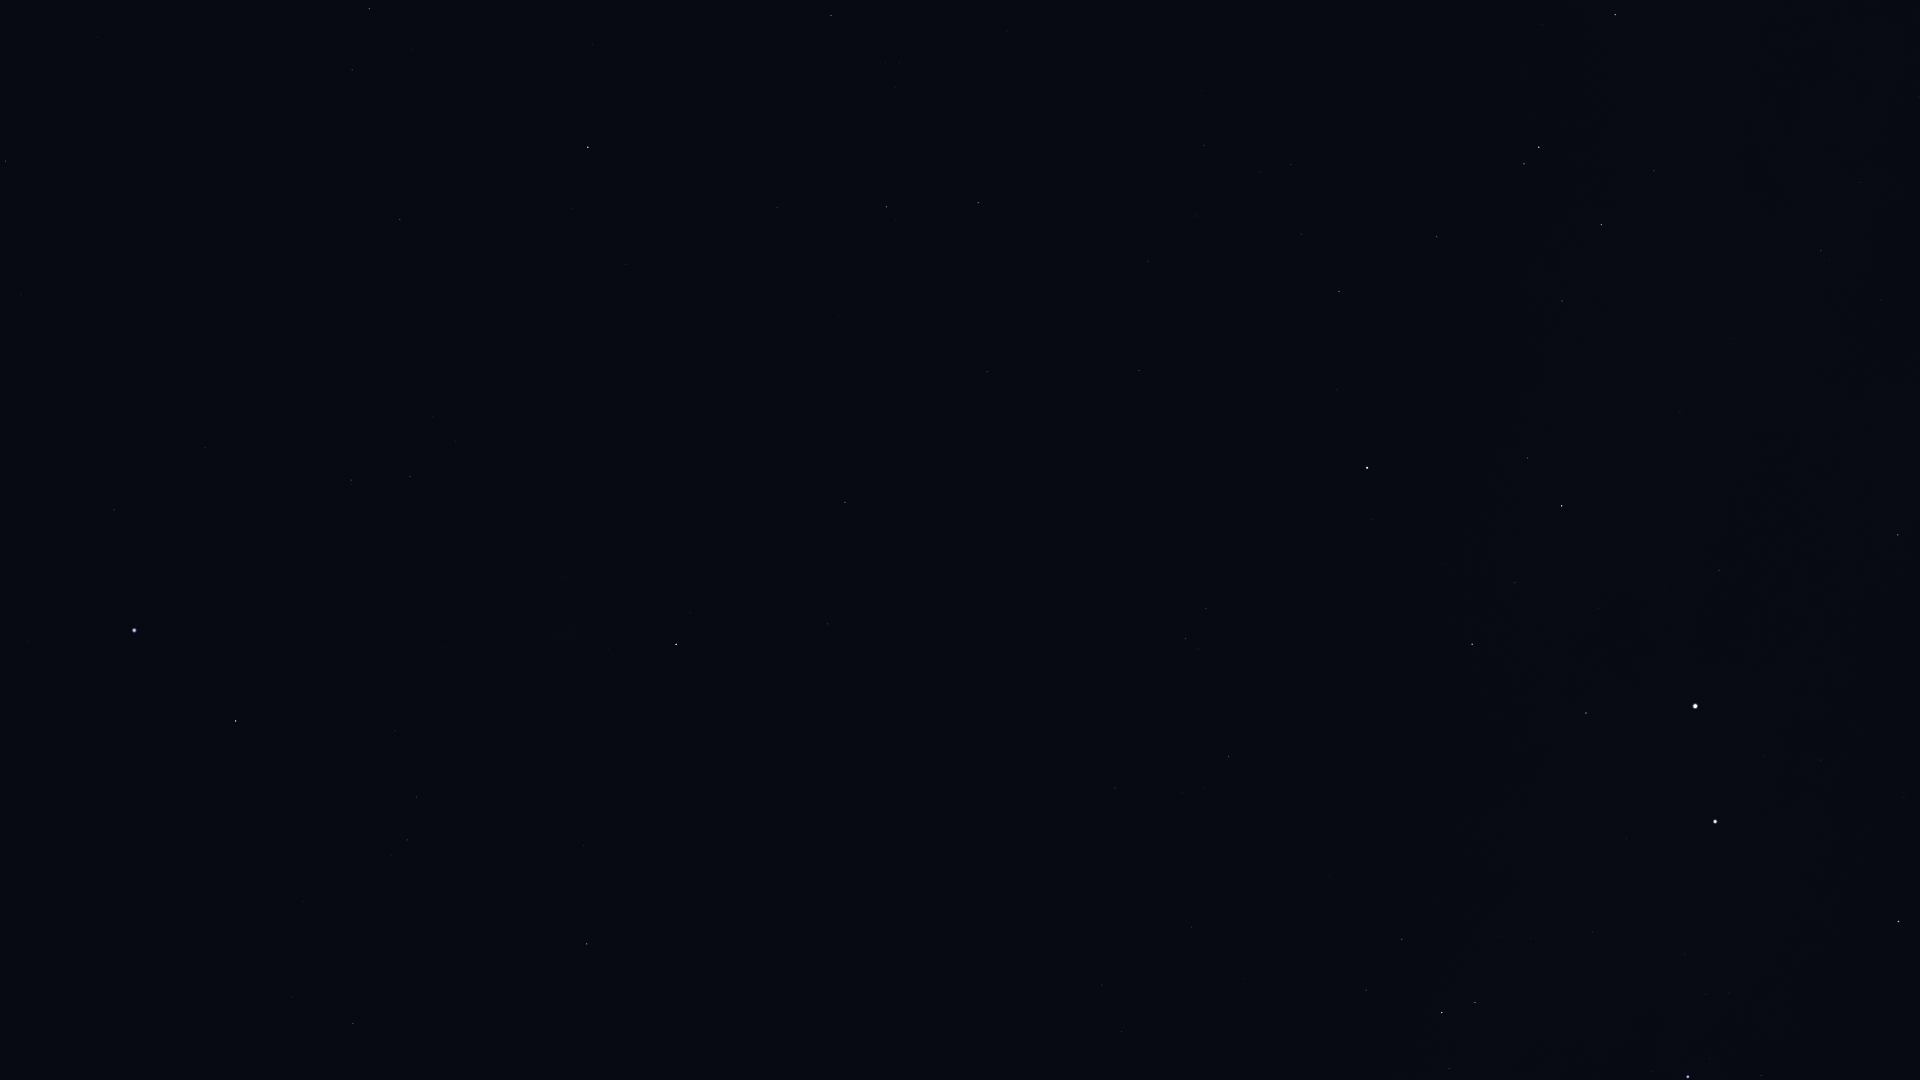

The file beside this chart, header and first rows:
Star_ID, Name, X, Y
765, HIP 765, 6, 161
1599, HIP 1599, 410, 477
2021, HIP 2021, 676, 644
2484, HIP 2484, 351, 480
5348, Wurren, 114, 510
5529, Emiw, 384, 613
7588, Achernar, 134, 630
9236, HIP 9236, 236, 721
11001, HIP 11001, 416, 797
12394, HIP 12394, 407, 840
12484, HIP 12484, 40, 863
14240, HIP 14240, 190, 934
17440, HIP 17440, 353, 1023
17678, HIP 17678, 587, 944
21949, HIP 21949, 563, 1079
25918, HIP 25918, 726, 1054
51839, HIP 51839, 1121, 1032
60000, HIP 60000, 1192, 927
61199, HIP 61199, 1366, 990
61585, HIP 61585, 1442, 1013
62322, HIP 62322, 1475, 1003
62434, Mimosa, 1688, 1077
66657, HIP 66657, 1898, 922
68702, Hadar, 1715, 822
70638, HIP 70638, 1115, 788
71680, Men, 645, 1067
71681, Toliman, 1695, 706
71683, Rigil Kentaurus, 1695, 706
71908, HIP 71908, 1586, 713
72370, HIP 72370, 1229, 757
74395, HIP 74395, 1898, 535
74824, HIP 74824, 1719, 570
74946, HIP 74946, 1472, 644
75323, HIP 75323, 1700, 556
76351, Karaka, 1187, 712
77952, HIP 77952, 1562, 506
78639, HIP 78639, 1881, 300
79509, HIP 79509, 1733, 339
80000, HIP 80000, 1821, 251
80582, HIP 80582, 1861, 183
81065, HIP 81065, 1185, 639
81852, HIP 81852, 1206, 608
82273, Atria, 1367, 468
82363, HIP 82363, 1562, 301
83081, HIP 83081, 1601, 225
84787, Inquill, 1679, 22
85258, HIP 85258, 1539, 147
85267, HIP 85267, 1524, 164
85727, HIP 85727, 1437, 237
85792, HIP 85792, 1615, 15
86796, Cervantes, 1542, 25
86929, HIP 86929, 1339, 291
88866, HIP 88866, 1301, 234
90098, HIP 90098, 1291, 165
91792, HIP 91792, 1139, 371
92609, HIP 92609, 1204, 146
93015, HIP 93015, 1148, 261
98495, HIP 98495, 987, 372
99240, HIP 99240, 978, 203
102395, HIP 102395, 887, 207
... 10 more rows
